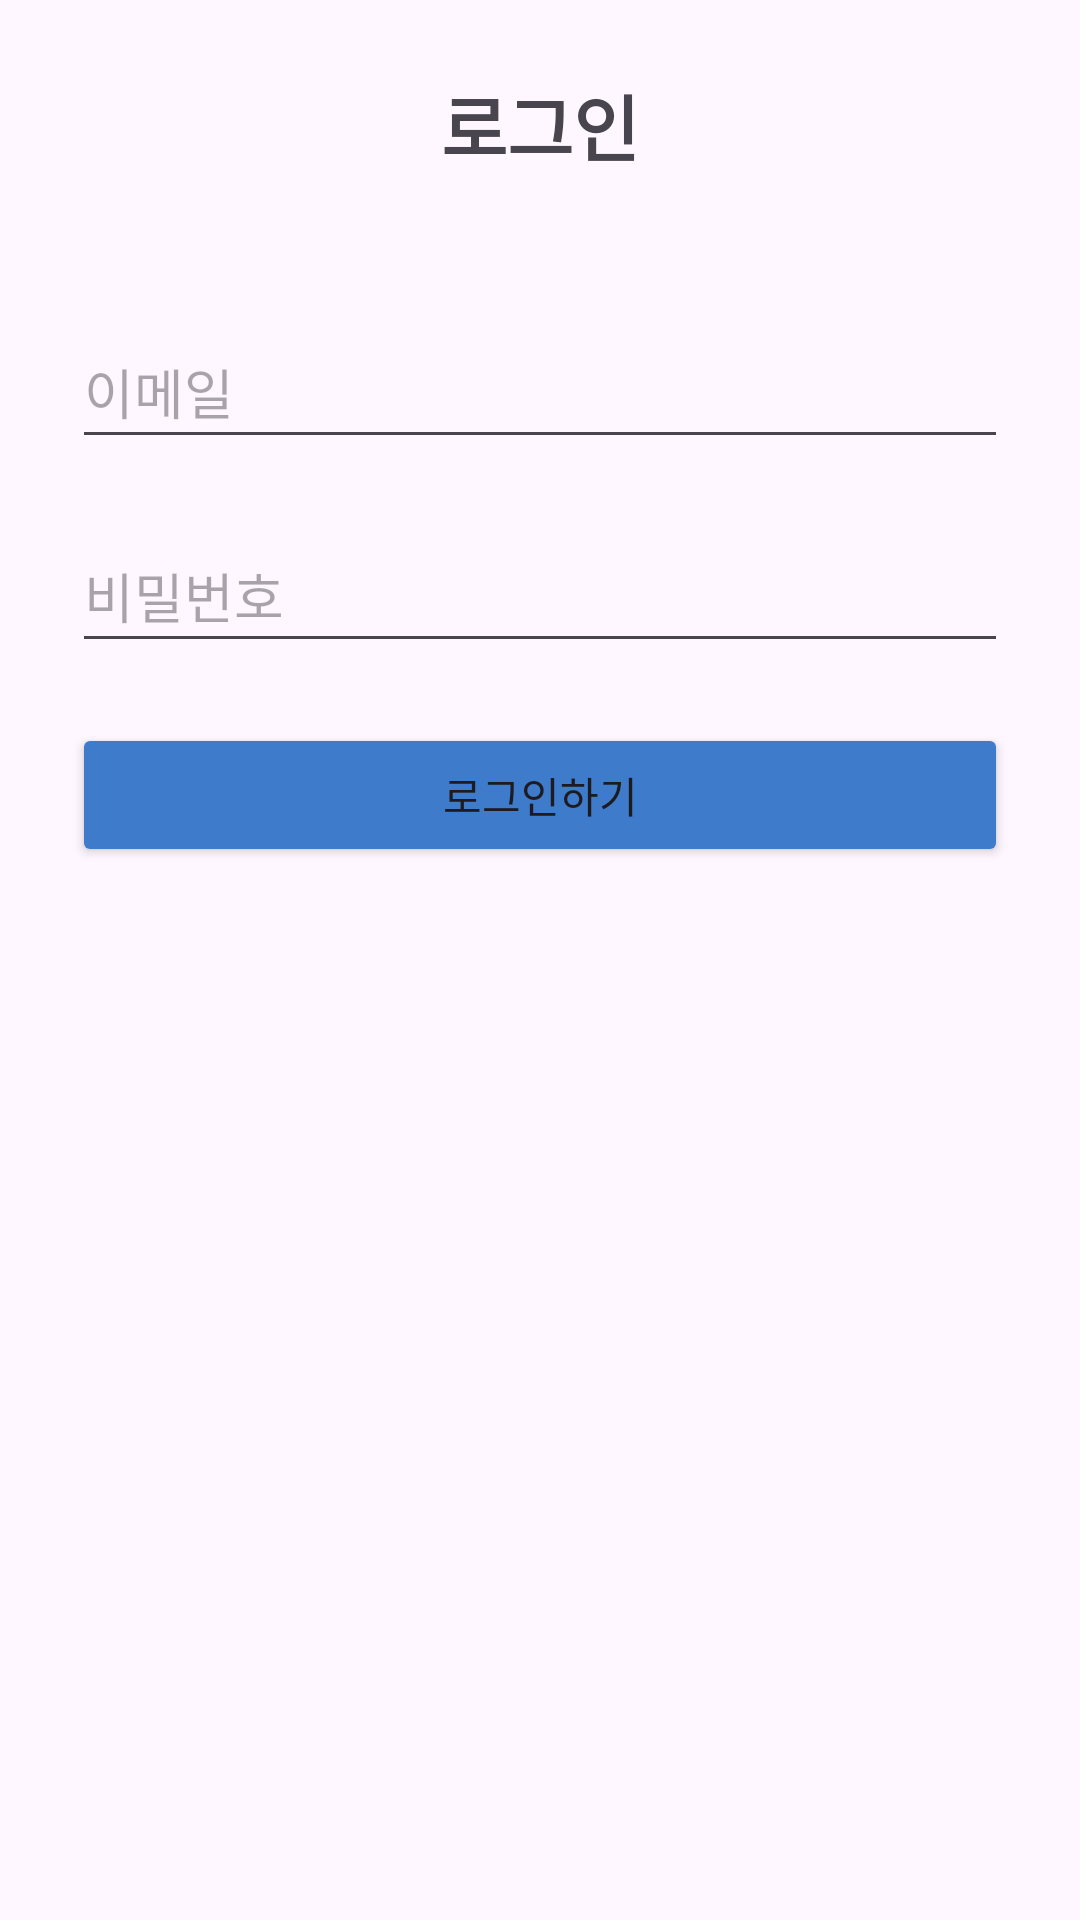

Here is an Android app screen rendered from its layout file. Give the layout XML and the strings, colors and styles it references.
<!-- AndroidManifest.xml: application theme Theme.Fitroutine -->
<!-- res/layout/activity_login.xml -->
<LinearLayout
    xmlns:android="http://schemas.android.com/apk/res/android"
    android:orientation="vertical"
    android:layout_width="match_parent"
    android:layout_height="match_parent"
    android:padding="24dp"
    android:layout_marginTop="15dp">

    <TextView
        android:id="@+id/titleTextView"
        android:layout_width="wrap_content"
        android:layout_height="wrap_content"
        android:layout_gravity="center"
        android:layout_marginBottom="16dp"
        android:text="로그인"
        android:textSize="24sp"
        android:textStyle="bold" />

    <EditText
        android:id="@+id/editTextTextEmailAddress"
        android:layout_height="48dp"
        android:layout_width="match_parent"
        android:ems="10"
        android:layout_marginTop="30dp"
        android:inputType="textEmailAddress"
        android:hint="이메일"/>

    <EditText
        android:id="@+id/editTextTextPassword"
        android:layout_width="match_parent"
        android:layout_height="48dp"
        android:layout_marginTop="20dp"
        android:ems="10"
        android:inputType="textPassword"
        android:hint="비밀번호"/>

    <Button
        android:id="@+id/loginButton"
        android:layout_width="match_parent"
        android:layout_height="wrap_content"
        android:layout_marginTop="20dp"
        android:text="로그인하기"
        android:backgroundTint="#3E7BCA"/>
</LinearLayout>
<!-- resources referenced by this layout -->
<resources>
  <style name="Theme.Fitroutine" parent="Base.Theme.Fitroutine" />
  <style name="Base.Theme.Fitroutine" parent="Theme.Material3.DayNight.NoActionBar">
          
          
      </style>
</resources>
